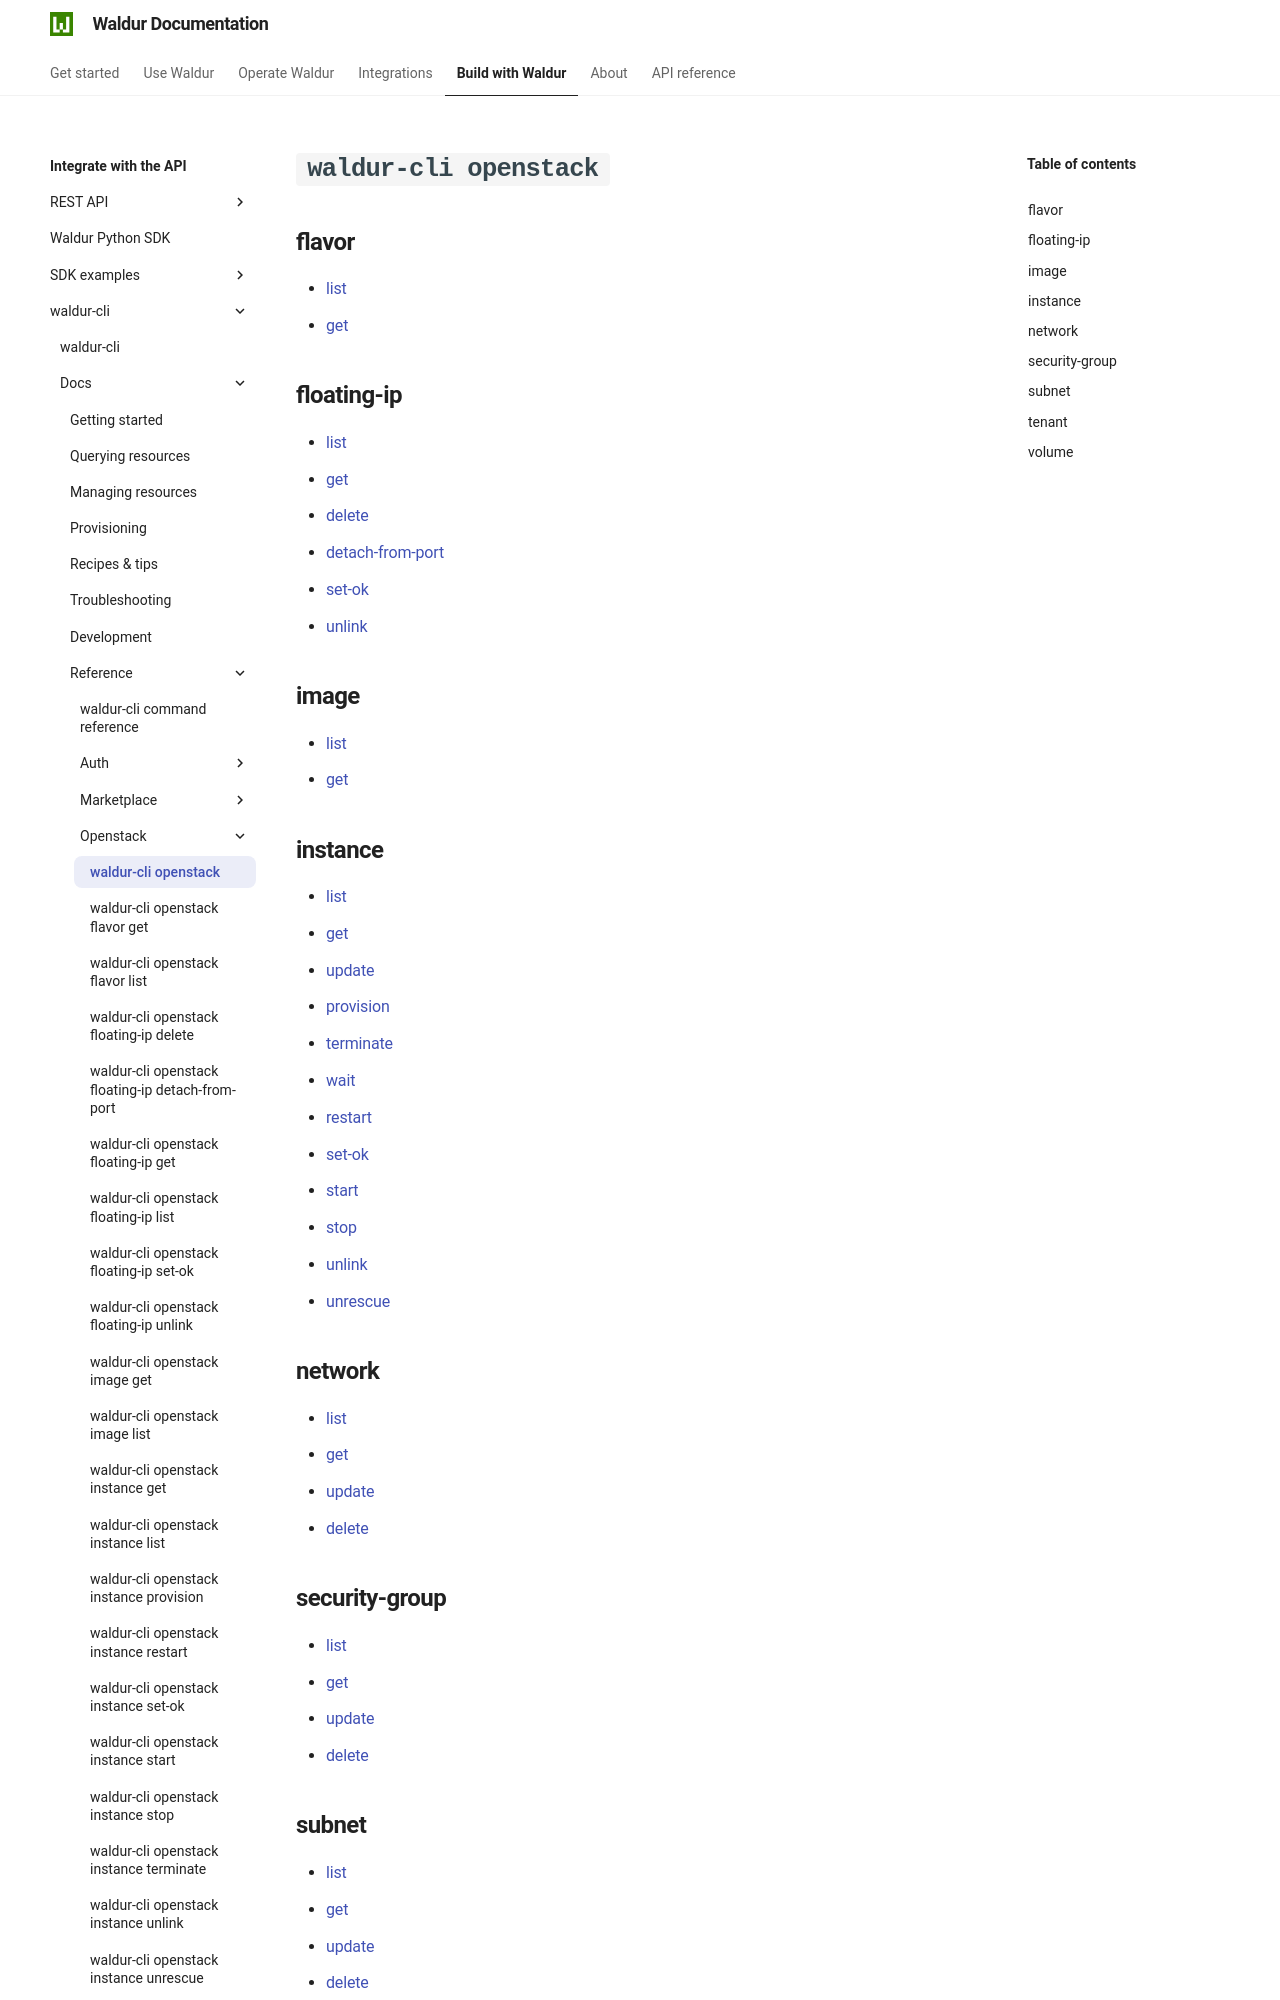

repository: waldur/waldur-docs · page: latest/integrator-guide/waldur-cli/docs/reference/openstack/index.html · generator: mkdocs

# `waldur-cli openstack`

<!-- EXTERNAL DOCUMENT
Source: https://code.opennodecloud.com/waldur/waldur-cli.git
Branch: main
Remote Path: docs//reference/openstack/README.md
Local Path: docs/integrator-guide/waldur-cli/docs/
Last Sync: 2026-07-26T02:05:32.025954

WARNING: This file is automatically synchronized from the source repository.
DO NOT EDIT this file directly. Changes will be overwritten.
Edit the source at: https://code.opennodecloud.com/waldur/waldur-cli.git/-/tree/main/docs//reference/openstack/README.md
-->


## flavor

- [list](./flavor-list.md)
- [get](./flavor-get.md)

## floating-ip

- [list](./floating-ip-list.md)
- [get](./floating-ip-get.md)
- [delete](./floating-ip-delete.md)
- [detach-from-port](./floating-ip-detach-from-port.md)
- [set-ok](./floating-ip-set-ok.md)
- [unlink](./floating-ip-unlink.md)

## image

- [list](./image-list.md)
- [get](./image-get.md)
